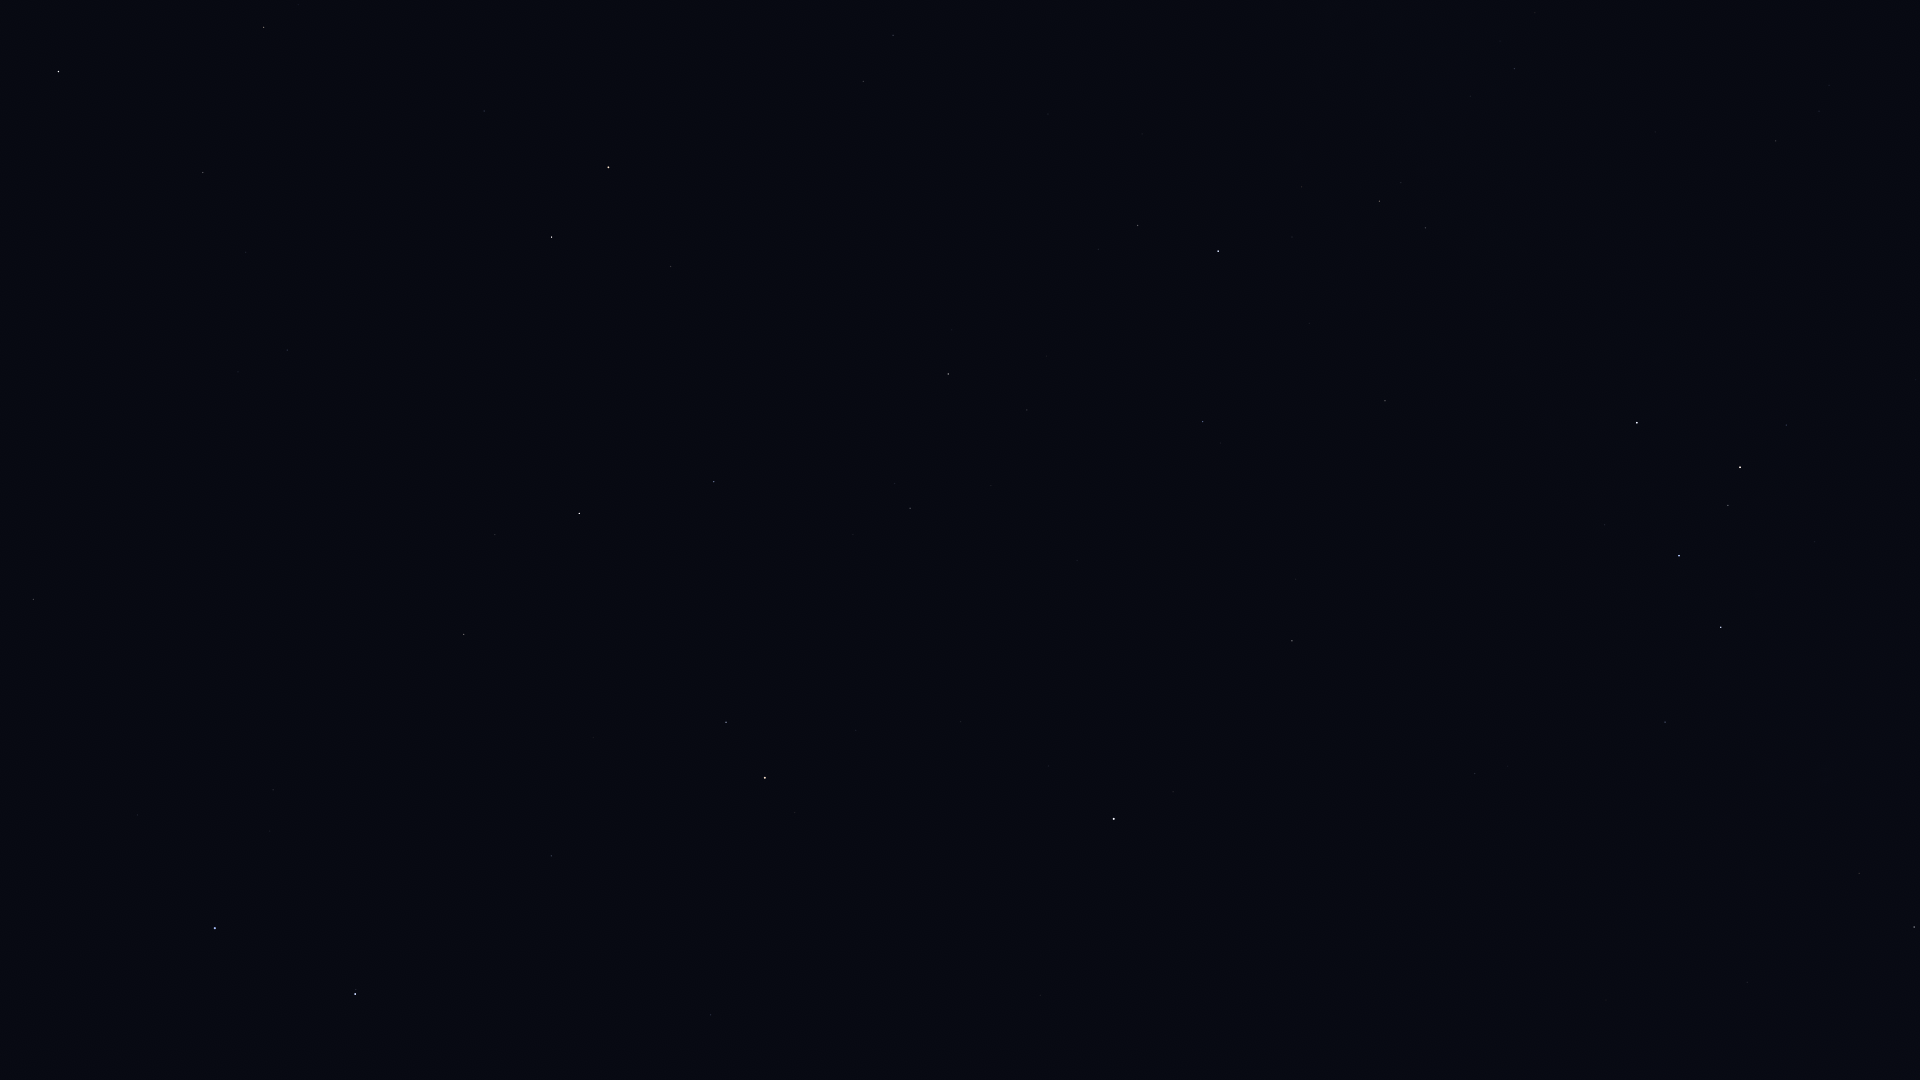

Values plotted in this chart, from the file beside it:
Star_ID, Name, X, Y
746, Caph, 1637, 423
2920, Fulu, 1786, 425
3179, Schedar, 1740, 467
3821, Achird, 1728, 505
107418, Castula, 1710, 540
6686, Ruchbah, 1721, 627
8886, Segin, 1665, 722
13192, Nushagak, 1492, 852
13268, Miram, 1859, 873
14328, HIP 14328, 1914, 927
16228, HIP 16228, 1747, 982
17959, HIP 17959, 1480, 959
18505, HIP 18505, 1653, 1038
25110, HIP 25110, 1266, 979
58952, Tonatiuh, 867, 977
61177, Funi, 804, 972
61281, HIP 61281, 711, 1015
62423, Tianyi, 639, 1015
63076, Taiyi, 604, 1009
65378, Mizar, 355, 994
65477, Alcor, 356, 990
66192, Liesma, 322, 965
67301, Alkaid, 215, 928
68756, Thuban, 551, 856
69732, Xuange, 137, 815
72487, Merga, 154, 682
72607, Kochab, 765, 778
73136, Baekdu, 782, 772
73555, Nekkar, 33, 600
74961, Nikawiy, 86, 534
75097, Pherkad, 726, 722
75458, Edasich, 464, 635
77760, HIP 77760, 156, 405
78527, HIP 78527, 495, 535
79992, HIP 79992, 287, 350
80076, Hunor, 186, 283
80331, Athebyne, 579, 513
80838, Ogma, 158, 211
81126, HIP 81126, 246, 252
81833, HIP 81833, 203, 173
83608, Alrakis, 528, 328
83895, Aldhibah, 714, 482
84380, HIP 84380, 263, 27
84606, HIP 84606, 280, 27
85112, HIP 85112, 298, 5
85670, Rastaban, 551, 237
85822, Yildun, 1048, 766
86414, HIP 86414, 484, 111
86614, Dziban, 853, 535
86782, Alruba, 606, 233
87585, Grumium, 671, 267
87833, Eltanin, 608, 167
90344, Fafnir, 842, 374
94376, Altais, 948, 374
95853, HIP 95853, 893, 35
96100, Alsafi, 996, 403
105199, Alderamin, 1218, 251
106032, Alfirk, 1203, 422
107136, Azelfafage, 1343, 24
108917, Kurhah, 1309, 323
... 7 more rows
